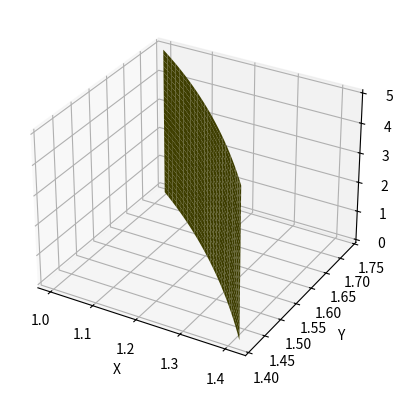

Here is the Python script that generated this plot:
from mpl_toolkits.mplot3d import Axes3D
import matplotlib.pyplot as plt
import numpy as np

fig = plt.figure()
ax = fig.add_subplot(111, projection='3d')

u = np.linspace(np.pi/6, np.pi/4, 100)
v = np.linspace(0, 1, 100)

x = np.outer(2*np.sin(u),np.ones(np.size(v)))
y = np.outer(2*np.cos(u),np.ones(np.size(v)))
z = np.outer(np.ones(np.size(u)),5*v)
ax.plot_surface(x, y, z,  rstride=4, cstride=4, color='y')
ax.set_xlabel('X')
ax.set_ylabel('Y')
ax.set_zlabel('Z')

plt.savefig("exemplo10_2.png")

plt.show()